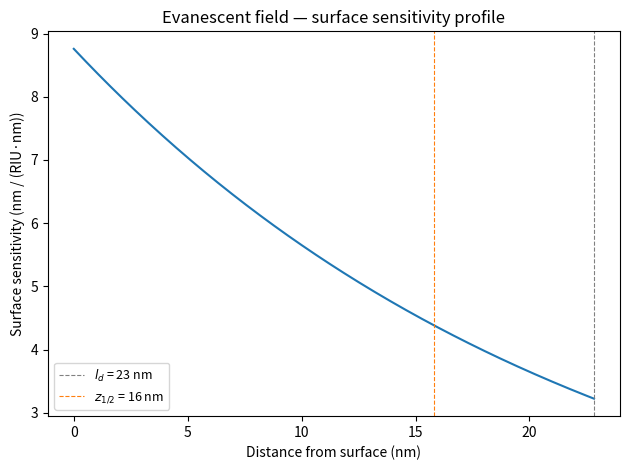

Here is the Python script that generated this plot:
"""
Physical description of an SPR sensor system.

Units used throughout:
  signal               nm          (plasmon resonance wavelength shift)
  bulk_sensitivity     nm/RIU
  surface_sensitivity  nm/(RIU·nm) (signal per RI change per layer thickness)
  evanescent_length    nm          (derived: S_bulk / S_d)
  dn_dc                cm³/g       (= mL/g; note: 1 cm³/g = 1 nm/(ng/mm²))
  coverage             ng/mm²

De Feijter formula for a thin adsorbed layer:
  signal = S_d * delta_n * d  =  S_d * dn_dc * Gamma
  where delta_n = layer RI contrast [RIU], d = layer thickness [nm], Gamma = surface mass [ng/mm²]

Derived quantities:
  l_d    = S_bulk / S_d       [nm/RIU] / [nm/(RIU·nm)] = [nm]
  Gamma  = signal / (S_d * dn_dc)                         [ng/mm²]
"""

import numpy as np
import matplotlib.pyplot as plt


class SPRSystem:
    """Physical description of an SPR sensor system.

    The surface sensitivity is stored in its instrument-native form nm/(RIU·nm),
    which is independent of the analyte's dn/dc.  Mass sensitivity and
    evanescent length are derived properties.

    Parameters
    ----------
    bulk_sensitivity    : float  Bulk RI sensitivity (nm/RIU).
    surface_sensitivity : float  Surface RI sensitivity (nm/(RIU·nm)).
    noise               : float  Instrument noise, 1σ RMS (nm).
    dn_dc               : float  Refractive index increment of the analyte
                                 (cm³/g, default 0.18 for proteins).
    """

    DEFAULT = {
        'bulk_sensitivity':    200,    # nm/RIU
        'surface_sensitivity': 8,      # nm/(RIU·nm)
        'noise':               2e-2,   # nm
        'dn_dc':               0.18,   # cm³/g, refractive index increment for proteins
        'n_medium':            1.333,  # buffer refractive index (water at 25 °C)
        'n_bsa':               1.47,   # refractive index of adsorbed BSA layer
        'd_bsa':               5.0,    # nm, BSA monolayer thickness
    }

    def __init__(self, bulk_sensitivity=None, surface_sensitivity=None, noise=None,
                 dn_dc=None, dt=1.0, bulk_n_baseline=0.0, bulk_n_sample=0.0,
                 rng_seed=None):
        self.bulk_sensitivity    = float(self.DEFAULT['bulk_sensitivity']    if bulk_sensitivity    is None else bulk_sensitivity)
        self.surface_sensitivity = float(self.DEFAULT['surface_sensitivity'] if surface_sensitivity is None else surface_sensitivity)
        self.noise               = float(self.DEFAULT['noise']               if noise               is None else noise)
        self.dn_dc               = self.DEFAULT['dn_dc'] if dn_dc is None else dn_dc
        self.dt               = float(dt)
        self.bulk_n_baseline  = float(bulk_n_baseline)
        self.bulk_n_sample    = float(bulk_n_sample)
        self.rng_seed         = rng_seed

    @property
    def dn_dc(self):
        """Refractive index increment of the analyte (cm³/g)."""
        return self._dn_dc

    @dn_dc.setter
    def dn_dc(self, value):
        self._dn_dc = float(value)

    def calibrate_bulk_sensitivity(self, signal, n):
        """Calibrate bulk sensitivity from measured signals and refractive indexes.

        Fits a linear model  signal = S_bulk * (n - n[0]) + offset  and sets
        self.bulk_sensitivity to the slope.

        Parameters
        ----------
        signal : array-like  Measured SPR signals (nm).
        n      : array-like  Corresponding refractive index values (RIU).

        Returns
        -------
        bulk_sensitivity : float  Fitted slope (nm/RIU).
        """
        signal = np.asarray(signal, dtype=float)
        n      = np.asarray(n,      dtype=float)
        slope, _ = np.polyfit(n - n[0], signal, 1)
        self.bulk_sensitivity = slope
        return slope

    def calibrate_from_BSA(self, bsa_signal,
                           n_bsa=None, d_bsa=None, n_medium=None):
        """Set surface sensitivity from a BSA monolayer adsorption measurement.

        BSA surface mass density is calculated from its physical properties via
        the de Feijter formula:
            rho_BSA   = (n_BSA - n_medium) / dn_dc   [g/cm³]
            Gamma_BSA = rho_BSA * d_BSA               [ng/mm²]
        using the unit identity  1 g/cm³ · 1 nm = 1 ng/mm².

        Parameters
        ----------
        bsa_signal : float  Measured SPR signal from BSA adsorption (nm).
        n_bsa      : float  Refractive index of adsorbed BSA layer
                            (default DEFAULT['n_bsa'], range 1.45–1.50).
        d_bsa      : float  Thickness of BSA monolayer (nm,
                            default DEFAULT['d_bsa'], range 4–7).
        n_medium   : float  Buffer refractive index
                            (default DEFAULT['n_medium']).
        """
        n_bsa    = self.DEFAULT['n_bsa']    if n_bsa    is None else n_bsa
        d_bsa    = self.DEFAULT['d_bsa']    if d_bsa    is None else d_bsa
        n_medium = self.DEFAULT['n_medium'] if n_medium is None else n_medium
        bsa_coverage             = self._layer_coverage(n_bsa, d_bsa, n_medium)
        surface_sensitivity_mass = bsa_signal / bsa_coverage        # nm/(ng/mm²)
        self.surface_sensitivity = surface_sensitivity_mass / self.dn_dc  # nm/(RIU·nm)

    def _layer_coverage(self, n_layer, d_layer, n_medium=1.333):
        """Surface mass density of a uniform adsorbed layer (ng/mm²).

        Uses the de Feijter formula:
            rho   = (n_layer - n_medium) / dn_dc   [g/cm³]
            Gamma = rho * d_layer                   [ng/mm²]
        Unit identity: 1 g/cm³ · 1 nm = 1 ng/mm²

        Parameters
        ----------
        n_layer  : float  Refractive index of the adsorbed layer.
        d_layer  : float  Layer thickness (nm).
        n_medium : float  Buffer refractive index (default 1.333, water).
        """
        rho = (n_layer - n_medium) / self.dn_dc   # g/cm³
        return rho * d_layer                       # ng/mm²  (1 g/cm³ · nm = 1 ng/mm²)

    # ── Derived quantities ───────────────────────────────────────────────────

    @property
    def evanescent_length(self):
        """Evanescent field 1/e intensity decay length (nm).

        Derived from the de Feijter formula integrating intensity:
            S_bulk = ∫₀^∞ S_d · exp(−z / l_d) dz  =  S_d · l_d
        so  l_d = S_bulk / S_d
        """
        return self.bulk_sensitivity / self.surface_sensitivity

    @property
    def LOD_coverage(self):
        """Limit of detection in surface mass density, 3σ criterion (ng/mm²)."""
        return 3.0 * self.noise / (self.surface_sensitivity * self.dn_dc)

    @property
    def LOD_bulk(self):
        """Limit of detection in bulk refractive index, 3σ criterion (RIU)."""
        return 3.0 * self.noise / self.bulk_sensitivity

    @property
    def LOD_surface(self):
        """Limit of detection in surface RI·thickness product, 3σ criterion (RIU·nm)."""
        return 3.0 * self.noise / self.surface_sensitivity

    # ── Unit conversions ─────────────────────────────────────────────────────

    def signal_to_coverage(self, signal):
        """Convert SPR signal (nm) to surface mass density (ng/mm²)."""
        return np.asarray(signal, dtype=float) / (self.surface_sensitivity * self.dn_dc)

    def coverage_to_signal(self, coverage):
        """Convert surface mass density (ng/mm²) to SPR signal (nm)."""
        return np.asarray(coverage, dtype=float) * (self.surface_sensitivity * self.dn_dc)

    # ── Plotting ─────────────────────────────────────────────────────────────

    def plotSurfaceSensitivity(self):
        """Plot surface sensitivity s(z) = S_d · exp(−z / l_d) from 0 to l_d.

        Returns
        -------
        fig, ax
        """


        l_d = self.evanescent_length
        z   = np.linspace(0, l_d, 300)
        s   = self.surface_sensitivity * np.exp(-z / l_d)

        z_half = l_d * np.log(2)

        fig, ax = plt.subplots()
        ax.plot(z, s)
        ax.axvline(l_d, color='gray', ls='--', linewidth=0.8,
                   label=f'$l_d$ = {l_d:.0f} nm')
        ax.axvline(z_half, color='tab:orange', ls='--', linewidth=0.8,
                   label=f'$z_{{1/2}}$ = {z_half:.0f} nm')
        ax.set_xlabel('Distance from surface (nm)')
        ax.set_ylabel('Surface sensitivity (nm / (RIU·nm))')
        ax.set_title('Evanescent field — surface sensitivity profile')
        ax.legend(fontsize=9)
        fig.tight_layout()
        return fig, ax

    # ── Summary ──────────────────────────────────────────────────────────────

    def summary(self):
        """Print a summary of system parameters and derived quantities."""
        print("=" * 55)
        print("  SPR System")
        print("=" * 55)
        print(f"  Bulk sensitivity        : {self.bulk_sensitivity:.0f} nm/RIU")
        print(f"  Surface sensitivity     : {self.surface_sensitivity:.4f} nm/(RIU·nm)")
        print(f"  Noise (1σ)              : {self.noise:.4e} nm")
        print(f"  dn/dc                   : {self.dn_dc:.3f} cm³/g")
        print(f"  Evanescent length       : {self.evanescent_length:.1f} nm")
        print(f"  LOD coverage (3σ)       : {self.LOD_coverage:.2e} ng/mm²")
        print(f"  LOD bulk     (3σ)       : {self.LOD_bulk:.2e} RIU")
        print(f"  LOD surface  (3σ)       : {self.LOD_surface:.2e} RIU·nm")
        print("=" * 55)


# ── Usage example ─────────────────────────────────────────────────────────────
if __name__ == "__main__":
    system = SPRSystem()
    system.calibrate_from_BSA(
        bsa_signal=6
    )
    system.summary()
    system.plotSurfaceSensitivity()
    plt.show()

    # ── Conversions ──────────────────────────────────────────────────────────
    signal_nm = 0.3
    print(f"\n{signal_nm} nm  ->  {system.signal_to_coverage(signal_nm):.3f} ng/mm²")
